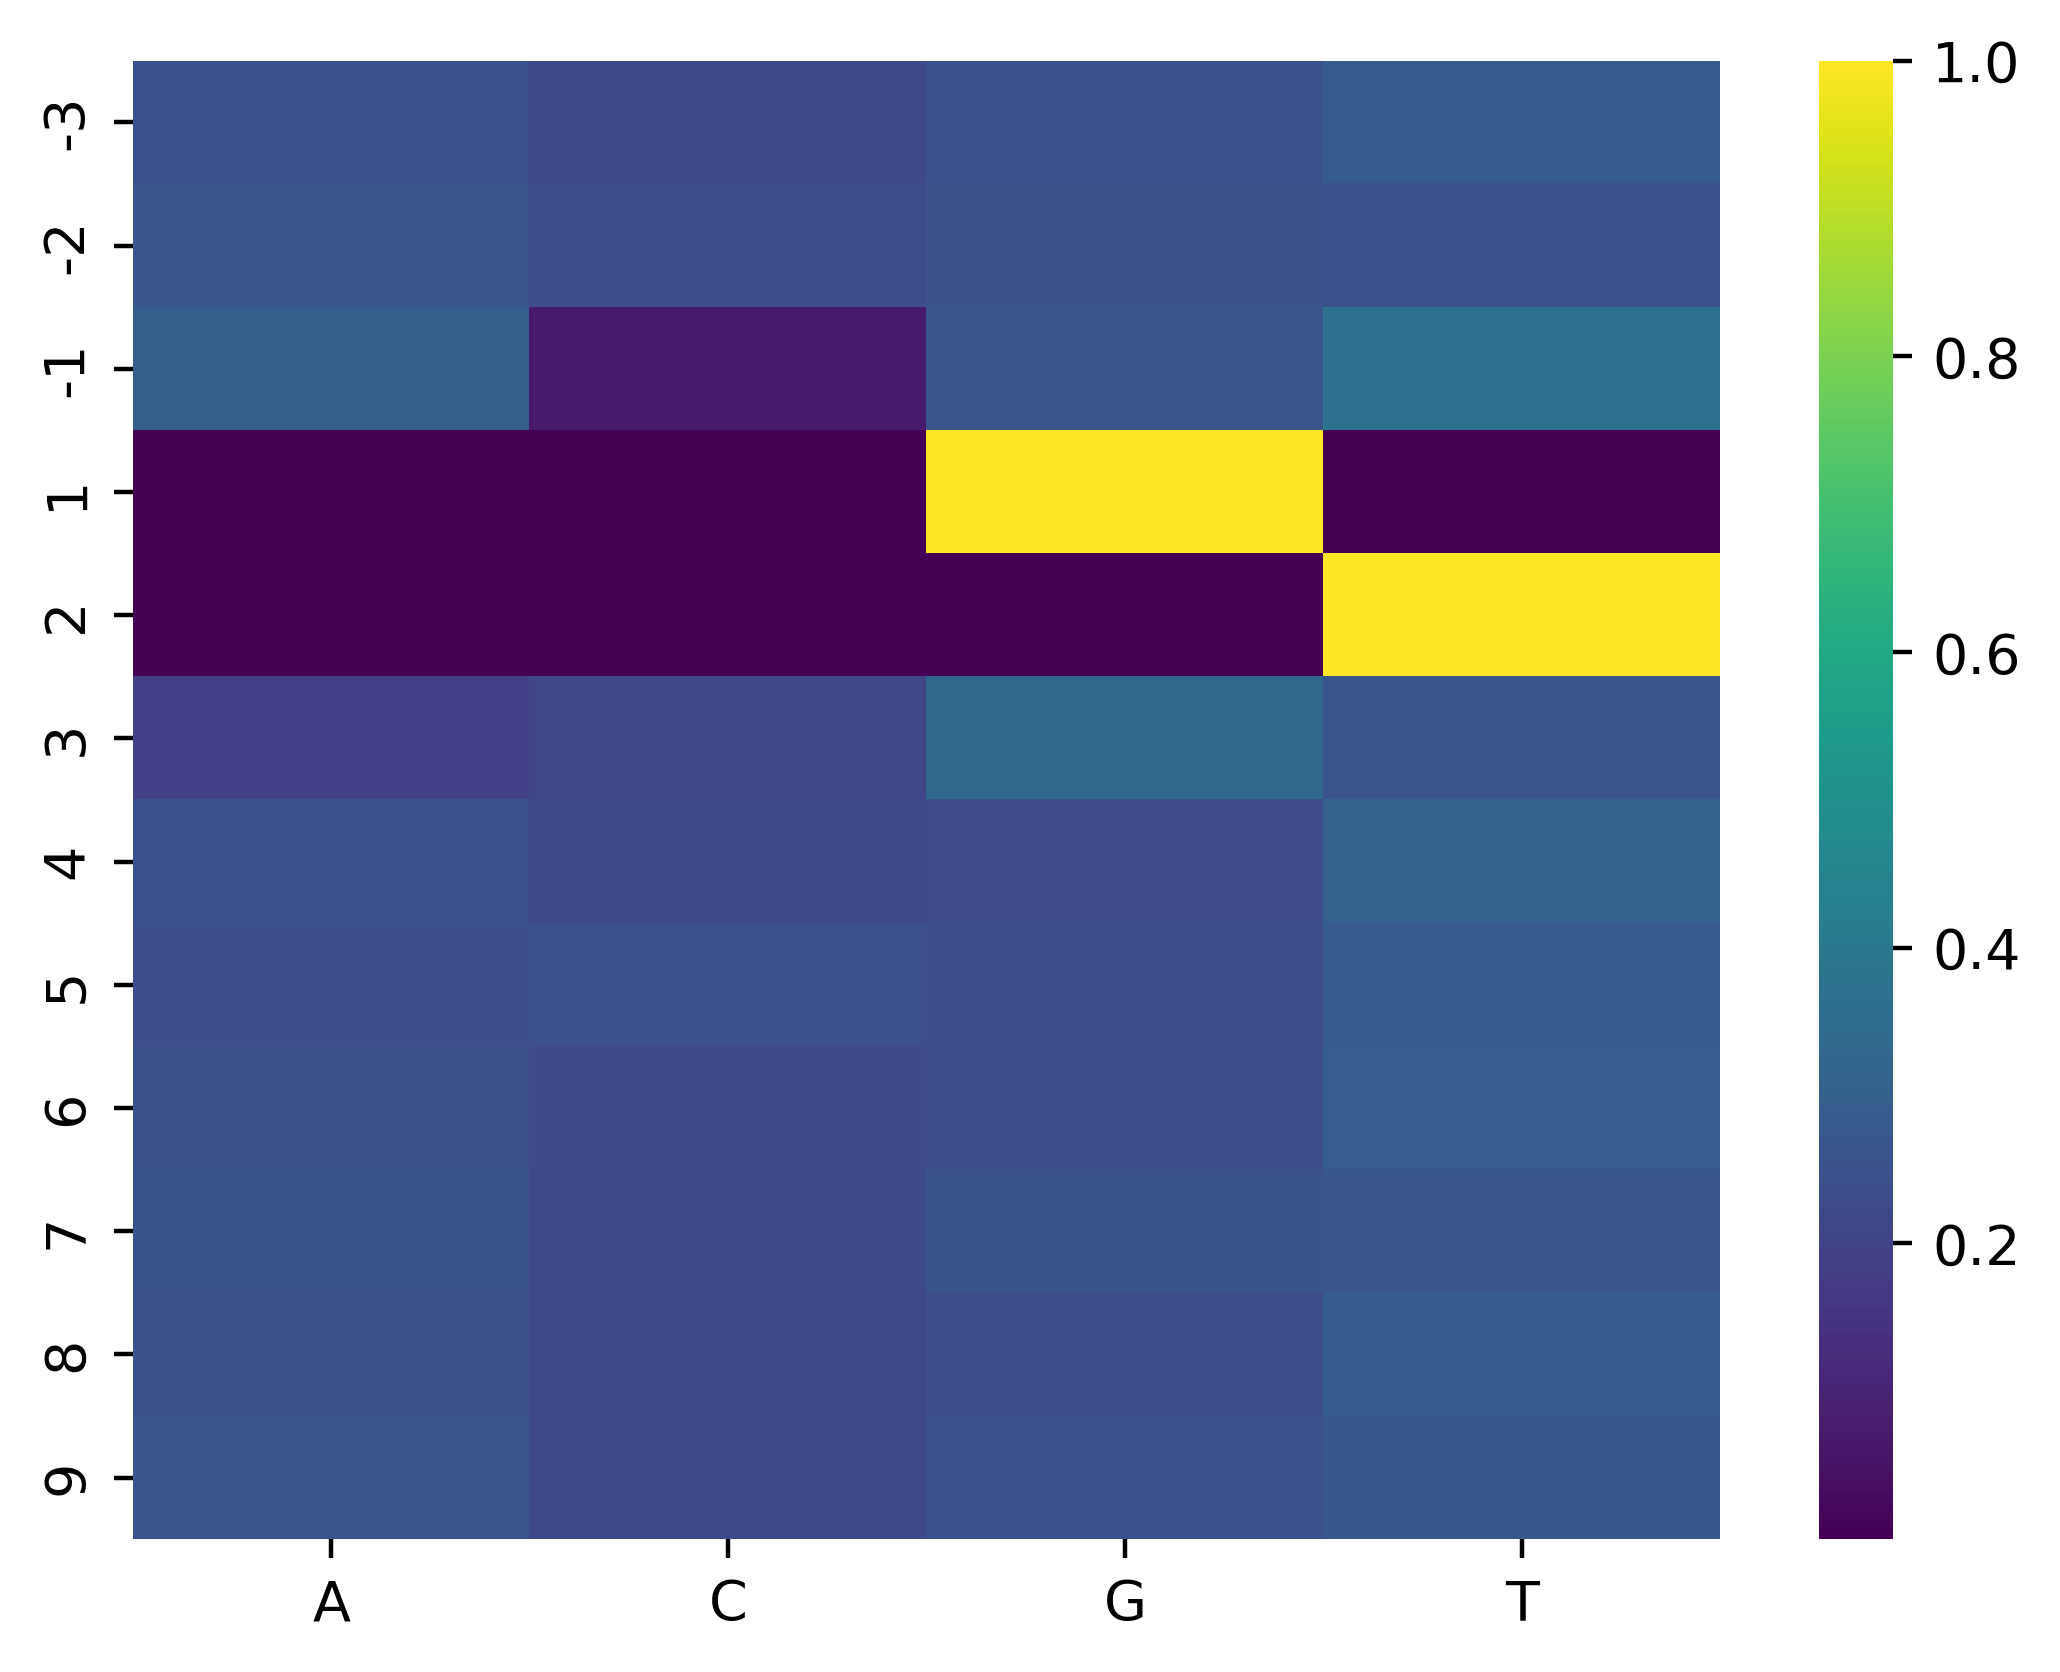

The file beside this chart, header and first rows:
, A, C, G, T
-3, 0.2498, 0.2188, 0.2454, 0.2861
-2, 0.268, 0.2341, 0.2506, 0.2474
-1, 0.2949, 0.07031, 0.2609, 0.3739
1, 1e-06, 1e-06, 1.0, 1e-06
2, 1e-06, 1e-06, 1e-06, 1.0
3, 0.1877, 0.2096, 0.3388, 0.2639
4, 0.2464, 0.2206, 0.2276, 0.3054
5, 0.2389, 0.2448, 0.2322, 0.2841
6, 0.2506, 0.2253, 0.2319, 0.2922
7, 0.2548, 0.2222, 0.2563, 0.2667
8, 0.2536, 0.2226, 0.2353, 0.2885
9, 0.2609, 0.2217, 0.2471, 0.2703
